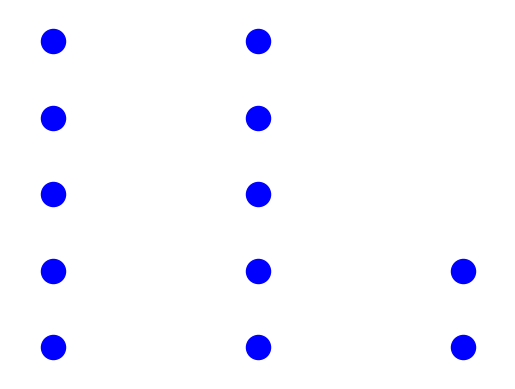

Source code (Python):
#%%
# Here we can use network x to create a -- network. This isn't
# exactly how a neural network works in practice, but it is a 
# great way to create a visualization you can modify in code

#%%
import numpy as np
import matplotlib.pyplot as plt
import networkx as nx
import math

#%%
# Building a graph with network X, a neural network
# consists of three basic kinds of nodes 
# - inputs
# - activations, these are the connections between all nodes
# - outputs, this is how you tell what your network did

#%%
dense = nx.Graph()
inputs = {i: (0, i) for i in range(0, 5)}
activations = {i+100: (1, i) for i in range(0, 5)}
outputs= {i+1000: (2, i) for i in range(0, 2)}
all = {**inputs, **activations, **outputs}
# and now -- fully connected, every input talks to every 
# activation  -- this is the classic neural network
for input in inputs:
    for activation in activations:
        dense.add_edge(input, activation)
for activation in activations:
    for output in outputs:
        dense.add_edge(activation, output)
nx.draw_networkx_nodes(dense, all, 
    nodelist=all.keys(), node_color='b')
nx.draw_networkx_edges(dense, all, edge_color='w')
axes = plt.axis('off')

#%%
# in practice, these graphs are represented as tensors at each
# layer and are connected via operations, such as a tensor
# product which mathematically connects nodes via
# multiplication and addition
